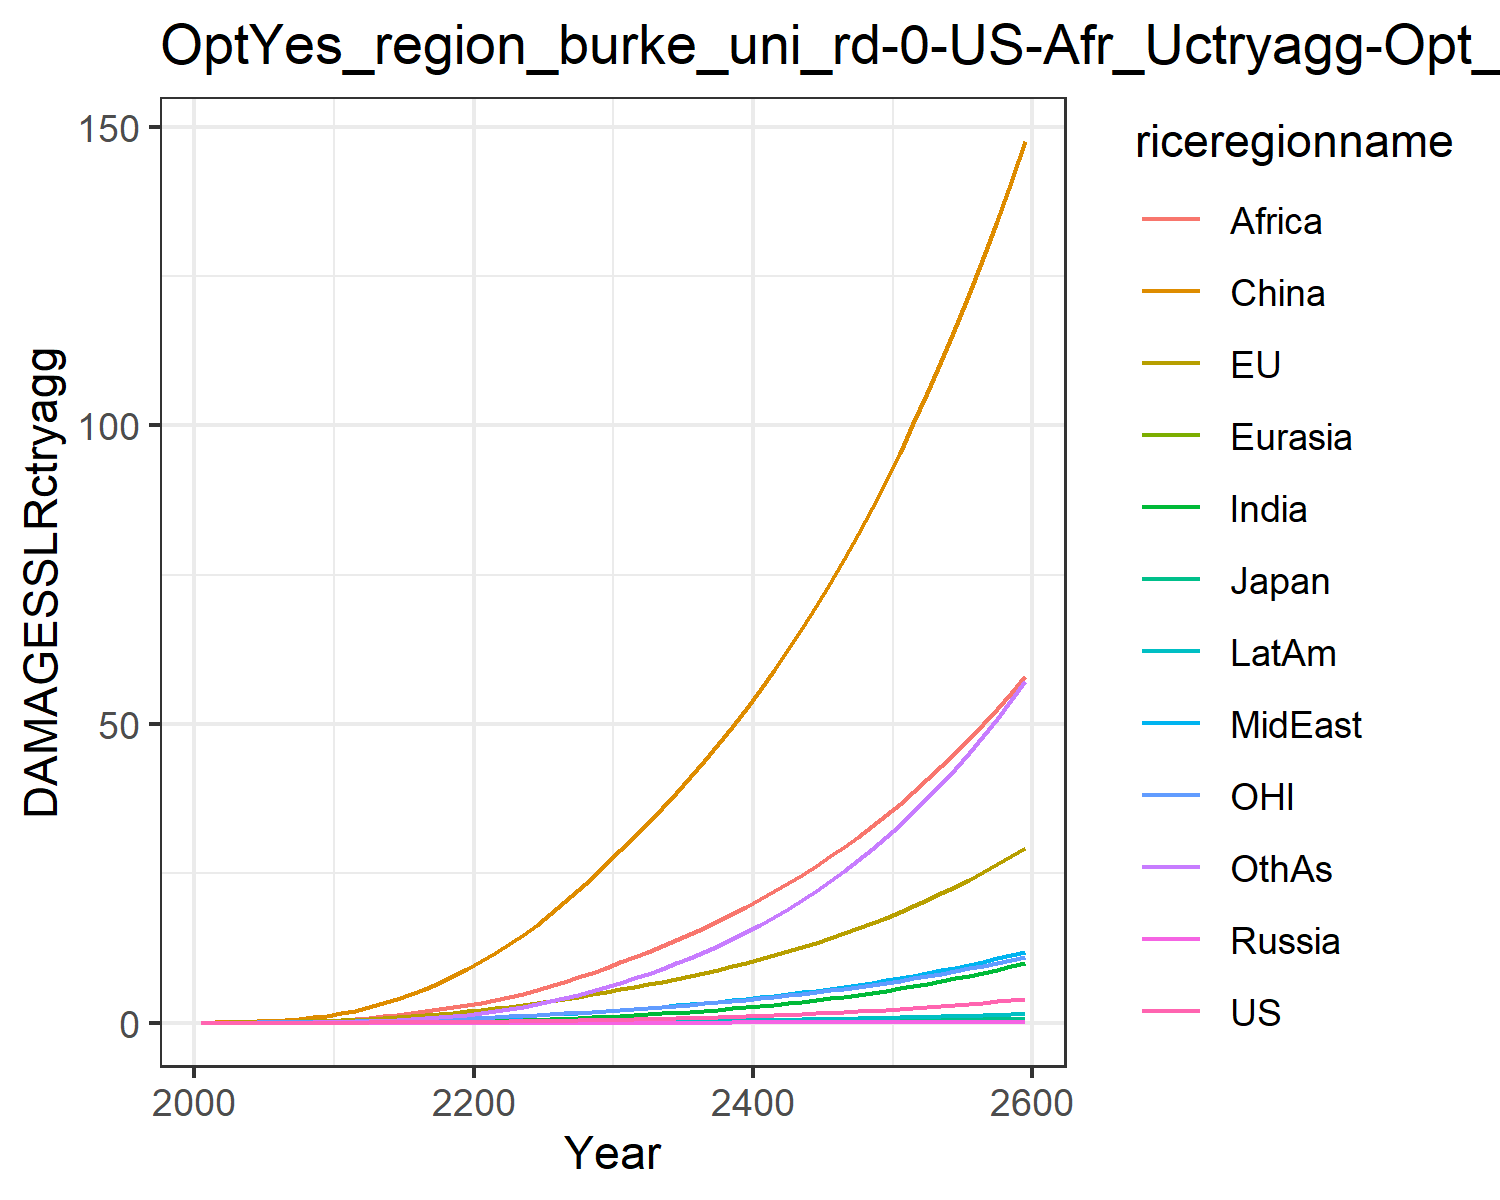

The table this chart was drawn from, first rows:
0.0, 0.0, 0.0, 0.0, 0.0, 0.0, 0.0, 0.0, 0.0, 0.0, 0.0, 0.0
0.0001209, 0.018, 0.0005781, 2.8281441550043794e-6, 2.9556407618635642e-5, 0.03397, 3.467256107112051e-5, 0.001937, 0.002093, 1.4919496892482063e-5, 0.007634, 0.0001531
0.0002355, 0.02878, 0.0008393, 5.258539030474855e-6, 5.3226272860291356e-5, 0.06972, 9.212672562388408e-5, 0.003962, 0.005163, 3.417917227838841e-5, 0.01256, 0.0004017
0.0004965, 0.04691, 0.001245, 1.0370297252427536e-5, 9.682795867951177e-5, 0.126, 0.0002455, 0.00786, 0.01231, 8.166972185388673e-5, 0.02075, 0.001118
0.000955, 0.0716, 0.001692, 1.886729154546259e-5, 0.0001627, 0.2074, 0.0005762, 0.01419, 0.02637, 0.0001734, 0.03167, 0.002736
0.001701, 0.1033, 0.002272, 3.234981225591223e-5, 0.0002565, 0.318, 0.001205, 0.02342, 0.05013, 0.0003331, 0.04528, 0.00594
0.002842, 0.1425, 0.003039, 5.265968296946431e-5, 0.0003849, 0.4654, 0.002301, 0.03624, 0.0864, 0.0005939, 0.06162, 0.01172
0.004535, 0.1902, 0.003969, 8.162797875563039e-5, 0.0005544, 0.6554, 0.004119, 0.05394, 0.1411, 0.001002, 0.08118, 0.02165
0.006958, 0.2471, 0.00505, 0.0001211, 0.0007707, 0.8918, 0.006989, 0.07787, 0.2214, 0.001612, 0.1042, 0.03786
0.01031, 0.3136, 0.006283, 0.0001727, 0.001038, 1.177, 0.01131, 0.1094, 0.3353, 0.002485, 0.1307, 0.06307
0.01477, 0.3951, 0.007834, 0.0002449, 0.001383, 1.539, 0.01752, 0.1468, 0.4785, 0.003695, 0.1632, 0.09973
0.02045, 0.4967, 0.009844, 0.0003481, 0.001833, 2.013, 0.02612, 0.1872, 0.6416, 0.00531, 0.2038, 0.1504
0.02787, 0.6201, 0.01236, 0.000488, 0.002395, 2.57, 0.03764, 0.2345, 0.8311, 0.007447, 0.2528, 0.2168
0.03692, 0.7592, 0.01521, 0.0006642, 0.003058, 3.213, 0.05245, 0.2876, 1.051, 0.01012, 0.3078, 0.3024
0.04763, 0.9123, 0.01837, 0.0008792, 0.003821, 3.95, 0.0709, 0.3458, 1.3, 0.01336, 0.3681, 0.4099
0.06009, 1.079, 0.02182, 0.001136, 0.004687, 4.779, 0.09322, 0.4087, 1.577, 0.01719, 0.4336, 0.5406
0.07439, 1.26, 0.0256, 0.001438, 0.005654, 5.697, 0.1196, 0.4764, 1.88, 0.02162, 0.5047, 0.6962
0.0906, 1.456, 0.0297, 0.001786, 0.006723, 6.703, 0.1503, 0.5485, 2.206, 0.02669, 0.5812, 0.8774
0.1088, 1.667, 0.03414, 0.002184, 0.007891, 7.793, 0.1852, 0.6247, 2.553, 0.03238, 0.6632, 1.085
0.129, 1.892, 0.03891, 0.002632, 0.009158, 8.966, 0.2244, 0.7047, 2.917, 0.03871, 0.7507, 1.318
0.1513, 2.133, 0.04405, 0.003132, 0.01054, 10.24, 0.2694, 0.7925, 3.316, 0.04589, 0.8441, 1.586
0.1755, 2.391, 0.04957, 0.003681, 0.01206, 11.62, 0.3219, 0.8914, 3.763, 0.05413, 0.9436, 1.898
0.2019, 2.667, 0.05547, 0.004284, 0.01371, 13.12, 0.3814, 0.9992, 4.278, 0.06339, 1.049, 2.251
0.2305, 2.96, 0.06178, 0.004943, 0.01548, 14.71, 0.4479, 1.115, 4.846, 0.07366, 1.162, 2.646
0.2616, 3.271, 0.0685, 0.005663, 0.01737, 16.41, 0.5215, 1.238, 5.461, 0.08496, 1.28, 3.082
0.2952, 3.601, 0.07565, 0.006446, 0.0194, 18.21, 0.6025, 1.369, 6.121, 0.09734, 1.406, 3.562
0.3315, 3.951, 0.08327, 0.007298, 0.02155, 20.12, 0.6914, 1.509, 6.827, 0.1109, 1.539, 4.088
0.3707, 4.321, 0.09138, 0.00822, 0.02384, 22.14, 0.7884, 1.656, 7.578, 0.1256, 1.68, 4.662
0.4129, 4.713, 0.09998, 0.009217, 0.02627, 24.28, 0.8937, 1.812, 8.373, 0.1416, 1.828, 5.284
0.4582, 5.126, 0.1091, 0.01029, 0.02884, 26.52, 1.008, 1.977, 9.213, 0.1588, 1.984, 5.956
0.506, 5.549, 0.1185, 0.01143, 0.03149, 28.82, 1.129, 2.146, 10.08, 0.177, 2.145, 6.669
0.5558, 5.976, 0.128, 0.01261, 0.0342, 31.12, 1.255, 2.319, 10.97, 0.196, 2.307, 7.415
0.6083, 6.415, 0.1379, 0.01385, 0.03699, 33.48, 1.39, 2.498, 11.88, 0.216, 2.473, 8.202
0.6638, 6.87, 0.1481, 0.01517, 0.03991, 35.91, 1.532, 2.684, 12.83, 0.2372, 2.645, 9.036
0.7227, 7.344, 0.1589, 0.01657, 0.04294, 38.44, 1.683, 2.878, 13.82, 0.2597, 2.824, 9.92
0.7851, 7.838, 0.1701, 0.01805, 0.04611, 41.05, 1.843, 3.08, 14.85, 0.2835, 3.011, 10.86
0.8512, 8.353, 0.1819, 0.01962, 0.04942, 43.77, 2.013, 3.291, 15.92, 0.3088, 3.206, 11.85
0.9213, 8.891, 0.1942, 0.02128, 0.05287, 46.6, 2.193, 3.512, 17.04, 0.3356, 3.409, 12.9
0.9955, 9.453, 0.2071, 0.02305, 0.05648, 49.53, 2.384, 3.742, 18.2, 0.364, 3.622, 14
1.074, 10.04, 0.2207, 0.02492, 0.06026, 52.58, 2.586, 3.983, 19.41, 0.394, 3.844, 15.17
1.157, 10.65, 0.2349, 0.02689, 0.0642, 55.76, 2.8, 4.235, 20.68, 0.4258, 4.075, 16.41
1.245, 11.29, 0.2498, 0.02899, 0.06832, 59.05, 3.026, 4.498, 21.99, 0.4595, 4.317, 17.71
1.338, 11.96, 0.2654, 0.0312, 0.07262, 62.49, 3.264, 4.772, 23.36, 0.4951, 4.57, 19.09
1.437, 12.66, 0.2817, 0.03354, 0.07712, 66.05, 3.517, 5.06, 24.79, 0.5327, 4.833, 20.54
1.541, 13.39, 0.2989, 0.03601, 0.08183, 69.77, 3.783, 5.36, 26.28, 0.5724, 5.109, 22.07
1.651, 14.15, 0.3169, 0.03862, 0.08674, 73.63, 4.064, 5.674, 27.83, 0.6144, 5.397, 23.68
1.767, 14.95, 0.3357, 0.04138, 0.09188, 77.65, 4.36, 6.002, 29.45, 0.6587, 5.697, 25.37
1.89, 15.79, 0.3555, 0.04429, 0.09726, 81.83, 4.673, 6.344, 31.14, 0.7054, 6.011, 27.15
2.019, 16.66, 0.3762, 0.04737, 0.1029, 86.18, 5.003, 6.703, 32.9, 0.7548, 6.34, 29.03
2.156, 17.57, 0.3979, 0.05061, 0.1087, 90.71, 5.351, 7.078, 34.74, 0.8069, 6.682, 31
2.3, 18.52, 0.4206, 0.05403, 0.1149, 95.42, 5.717, 7.47, 36.65, 0.8618, 7.04, 33.08
2.451, 19.51, 0.4445, 0.05764, 0.1213, 100.3, 6.103, 7.879, 38.65, 0.9197, 7.414, 35.26
2.612, 20.55, 0.4695, 0.06144, 0.128, 105.4, 6.51, 8.308, 40.73, 0.9807, 7.805, 37.56
2.78, 21.64, 0.4956, 0.06545, 0.1351, 110.7, 6.938, 8.756, 42.9, 1.045, 8.213, 39.97
2.958, 22.77, 0.5231, 0.06968, 0.1424, 116.3, 7.389, 9.224, 45.17, 1.113, 8.639, 42.5
3.146, 23.95, 0.5518, 0.07413, 0.1501, 122, 7.864, 9.714, 47.53, 1.184, 9.084, 45.17
3.343, 25.19, 0.5819, 0.07882, 0.1581, 128, 8.364, 10.23, 50, 1.259, 9.549, 47.96
3.551, 26.49, 0.6135, 0.08376, 0.1665, 134.3, 8.89, 10.76, 52.58, 1.339, 10.03, 50.9
3.77, 27.84, 0.6465, 0.08896, 0.1753, 140.8, 9.443, 11.32, 55.26, 1.422, 10.54, 53.98
4, 29.25, 0.6812, 0.09444, 0.1845, 147.6, 10.03, 11.91, 58.07, 1.51, 11.07, 57.22
